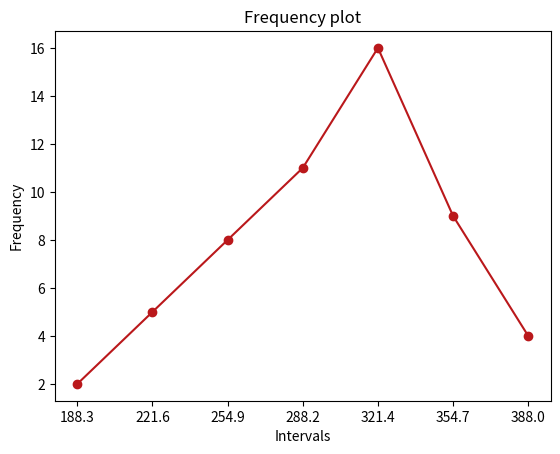

Here is the Python script that generated this plot:
import matplotlib.pyplot as plt

# Вибірка спостережень
input_data = [
    345.1, 261.8, 292.4, 326.4, 396.1, 307.7, 372.3,
    260.1, 285.6, 224.4, 346.8, 280.5, 334.9, 348.5,
    243.1, 341.7, 285.6, 249.9, 353.6, 331.5, 260.1,
    328.1, 302.6, 275.4, 266.9, 387.6, 372.3, 212.5,
    171.7, 358.7, 311.1, 249.9, 246.5, 307.7, 312.8,
    236.3, 324.7, 314.5, 343.4, 404.6, 283.9, 346.8,
    331.5, 292.4, 333.2, 234.6, 362.1, 297.5, 329.8,
    302.6, 229.5, 302.6, 200.6, 316.2, 324.7, 331.5
]

# Кількість інтервалів
intervals_count = 7

# Межі інтервалів
min_val = min(input_data)
max_val = max(input_data)
interval_width = (max_val - min_val) / intervals_count

intervals = []
for i in range(intervals_count):
    intervals.append([min_val + i * interval_width, min_val + (i + 1) * interval_width])


# Середина інтервалів 
intervals_mid = []
for interval in intervals:
    intervals_mid.append((interval[0] + interval[1]) / 2)
    

# Частота кожного інтервалу
frequencies = [0] * intervals_count
for val in input_data:
    for i in range(intervals_count):
        if val >= intervals[i][0] and val < intervals[i][1]:
            frequencies[i] += 1
            break
        
        
# Таблиця частот
print("Frequency table: ")
print("{:<20} {:<20} {:<20} {:<20}".format("Interval number", "Interval bounds", "Interval midpoint", "Frequency"))
for i in range(intervals_count):
    print("{:<20} [{:<8}, {:<8}]\t {:<20}\t {:<20}".format(i+1, intervals[i][0], intervals[i][1], intervals_mid[i], frequencies[i]))
    
    
# Графік полігону частот
plt.plot(intervals_mid, frequencies, 'o-', color="#ba181b")
plt.title("Frequency plot")
plt.xlabel("Intervals")
plt.ylabel("Frequency")
plt.xticks(intervals_mid)
plt.show()

